Dataset: cropped (GitHub, abishekdp/Brain-Tumour-detection-using-Transfer-learning-techniques). Classes: neurocytoma, schwannoma.

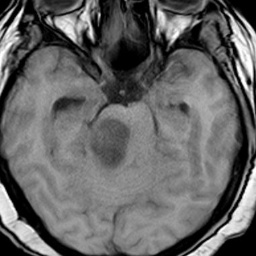
Label: schwannoma

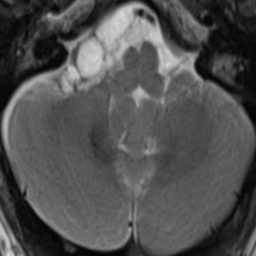
Label: schwannoma

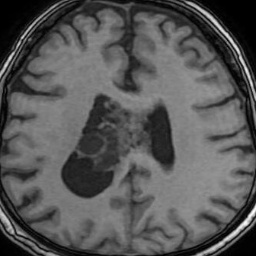
Label: neurocytoma

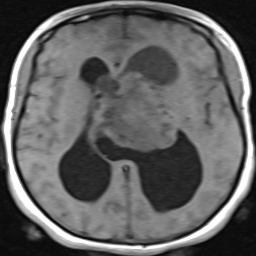
Label: neurocytoma

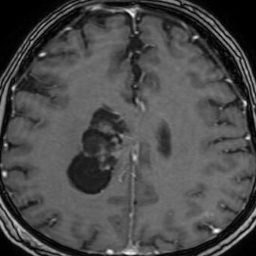
Label: neurocytoma

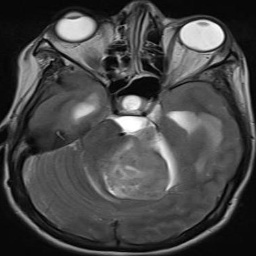
Label: schwannoma
